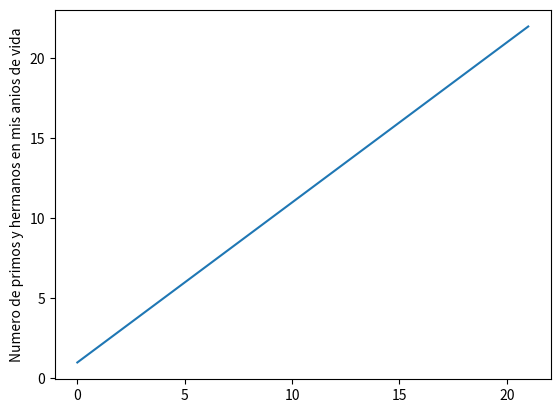

This chart was generated by the following Python code:
#Python usa librerias como matplotlib con objetos predeterminados como pyplot que tienen propiedades que permiten enviar las instrucciones a la maquina de una forma resumida. Matplotlib es una libreria para crear graficas en 2 dimensiones. 
import matplotlib.pyplot as plt
#Construimos el objeto plt introduciendo valores que se grafican contra el numero de entrada. Por ejemplo si queremos graficar el crecimiento de un material por dia en centimetros. 
plt.plot([1,2,3,4,5,6,7,8,9,10,11,12,13,14,15,16,17,18,19,20,21,22])
#Con esta isntruccion colocamos un titulo al eje Y de la grafica. 
plt.ylabel('Numero de primos y hermanos en mis anios de vida')
#Con esta isntruccion guardamos la imagen con el formato que queramos.
plt.savefig('temp.png')
#Con esta instruccion mostramos la figura. 
plt.show()

